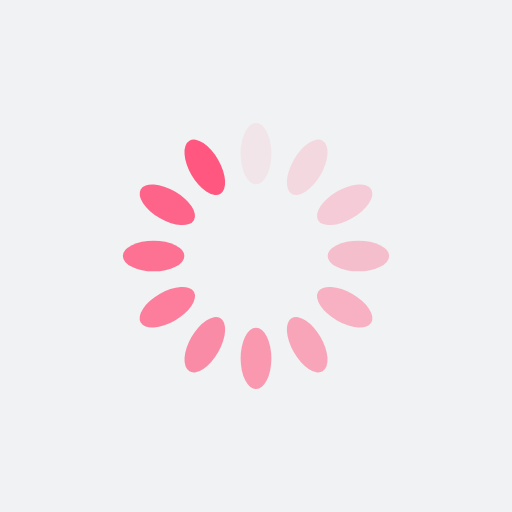
t = 0.00 s
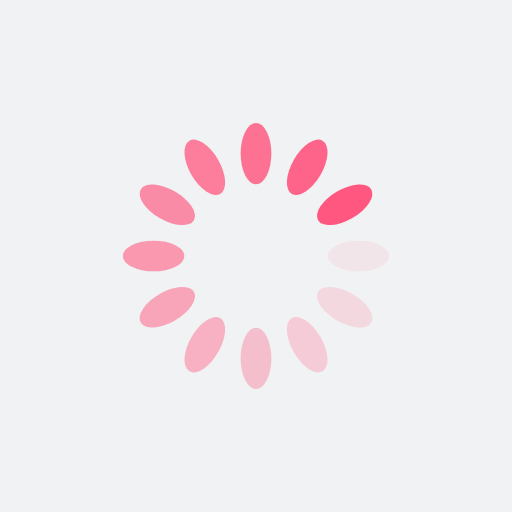
t = 0.25 s
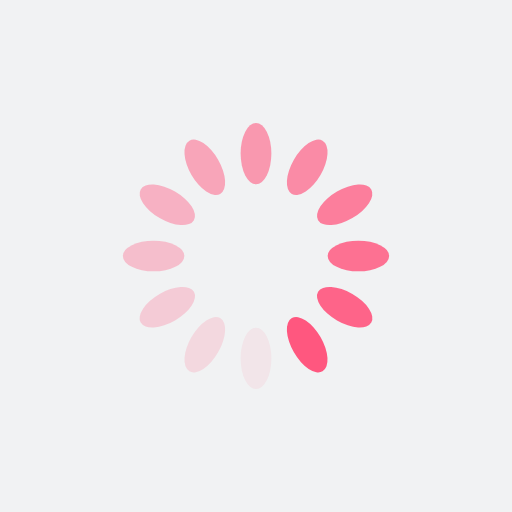
t = 0.50 s
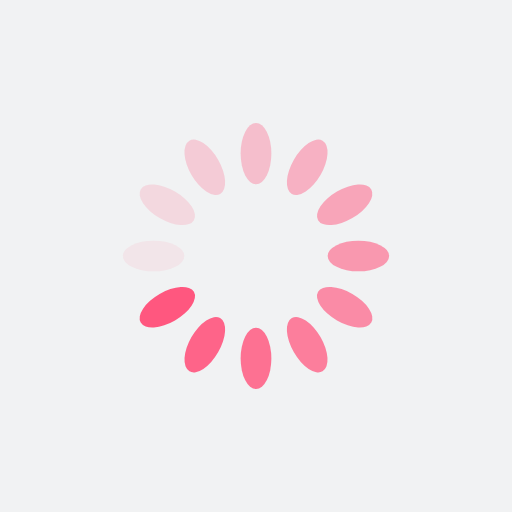
t = 0.75 s

The animated SVG that drew these frames (rendered in a browser with its animation timeline set to each time). Animation: 12 SMIL elements (animate=12); one cycle of 1.00 s, repeats indefinitely.

<?xml version="1.0" encoding="utf-8"?>
<svg xmlns="http://www.w3.org/2000/svg" xmlns:xlink="http://www.w3.org/1999/xlink" style="margin: auto; background: rgb(241, 242, 243); display: block; --darkreader-inline-bgimage: initial; --darkreader-inline-bgcolor:#1f2223; shape-rendering: auto;" width="200px" height="200px" viewBox="0 0 100 100" preserveAspectRatio="xMidYMid" data-darkreader-inline-bgimage="" data-darkreader-inline-bgcolor="">
<g transform="rotate(0 50 50)">
  <rect x="47" y="24" rx="3" ry="6" width="6" height="12" fill="#ff577f" data-darkreader-inline-fill="" style="--darkreader-inline-fill:#ff567f;">
    <animate attributeName="opacity" values="1;0" keyTimes="0;1" dur="1s" begin="-0.9166666666666666s" repeatCount="indefinite"></animate>
  </rect>
</g><g transform="rotate(30 50 50)">
  <rect x="47" y="24" rx="3" ry="6" width="6" height="12" fill="#ff577f" data-darkreader-inline-fill="" style="--darkreader-inline-fill:#ff567f;">
    <animate attributeName="opacity" values="1;0" keyTimes="0;1" dur="1s" begin="-0.8333333333333334s" repeatCount="indefinite"></animate>
  </rect>
</g><g transform="rotate(60 50 50)">
  <rect x="47" y="24" rx="3" ry="6" width="6" height="12" fill="#ff577f" data-darkreader-inline-fill="" style="--darkreader-inline-fill:#ff567f;">
    <animate attributeName="opacity" values="1;0" keyTimes="0;1" dur="1s" begin="-0.75s" repeatCount="indefinite"></animate>
  </rect>
</g><g transform="rotate(90 50 50)">
  <rect x="47" y="24" rx="3" ry="6" width="6" height="12" fill="#ff577f" data-darkreader-inline-fill="" style="--darkreader-inline-fill:#ff567f;">
    <animate attributeName="opacity" values="1;0" keyTimes="0;1" dur="1s" begin="-0.6666666666666666s" repeatCount="indefinite"></animate>
  </rect>
</g><g transform="rotate(120 50 50)">
  <rect x="47" y="24" rx="3" ry="6" width="6" height="12" fill="#ff577f" data-darkreader-inline-fill="" style="--darkreader-inline-fill:#ff567f;">
    <animate attributeName="opacity" values="1;0" keyTimes="0;1" dur="1s" begin="-0.5833333333333334s" repeatCount="indefinite"></animate>
  </rect>
</g><g transform="rotate(150 50 50)">
  <rect x="47" y="24" rx="3" ry="6" width="6" height="12" fill="#ff577f" data-darkreader-inline-fill="" style="--darkreader-inline-fill:#ff567f;">
    <animate attributeName="opacity" values="1;0" keyTimes="0;1" dur="1s" begin="-0.5s" repeatCount="indefinite"></animate>
  </rect>
</g><g transform="rotate(180 50 50)">
  <rect x="47" y="24" rx="3" ry="6" width="6" height="12" fill="#ff577f" data-darkreader-inline-fill="" style="--darkreader-inline-fill:#ff567f;">
    <animate attributeName="opacity" values="1;0" keyTimes="0;1" dur="1s" begin="-0.4166666666666667s" repeatCount="indefinite"></animate>
  </rect>
</g><g transform="rotate(210 50 50)">
  <rect x="47" y="24" rx="3" ry="6" width="6" height="12" fill="#ff577f" data-darkreader-inline-fill="" style="--darkreader-inline-fill:#ff567f;">
    <animate attributeName="opacity" values="1;0" keyTimes="0;1" dur="1s" begin="-0.3333333333333333s" repeatCount="indefinite"></animate>
  </rect>
</g><g transform="rotate(240 50 50)">
  <rect x="47" y="24" rx="3" ry="6" width="6" height="12" fill="#ff577f" data-darkreader-inline-fill="" style="--darkreader-inline-fill:#ff567f;">
    <animate attributeName="opacity" values="1;0" keyTimes="0;1" dur="1s" begin="-0.25s" repeatCount="indefinite"></animate>
  </rect>
</g><g transform="rotate(270 50 50)">
  <rect x="47" y="24" rx="3" ry="6" width="6" height="12" fill="#ff577f" data-darkreader-inline-fill="" style="--darkreader-inline-fill:#ff567f;">
    <animate attributeName="opacity" values="1;0" keyTimes="0;1" dur="1s" begin="-0.16666666666666666s" repeatCount="indefinite"></animate>
  </rect>
</g><g transform="rotate(300 50 50)">
  <rect x="47" y="24" rx="3" ry="6" width="6" height="12" fill="#ff577f" data-darkreader-inline-fill="" style="--darkreader-inline-fill:#ff567f;">
    <animate attributeName="opacity" values="1;0" keyTimes="0;1" dur="1s" begin="-0.08333333333333333s" repeatCount="indefinite"></animate>
  </rect>
</g><g transform="rotate(330 50 50)">
  <rect x="47" y="24" rx="3" ry="6" width="6" height="12" fill="#ff577f" data-darkreader-inline-fill="" style="--darkreader-inline-fill:#ff567f;">
    <animate attributeName="opacity" values="1;0" keyTimes="0;1" dur="1s" begin="0s" repeatCount="indefinite"></animate>
  </rect>
</g>
<!-- [ldio] generated by https://loading.io/ --></svg>